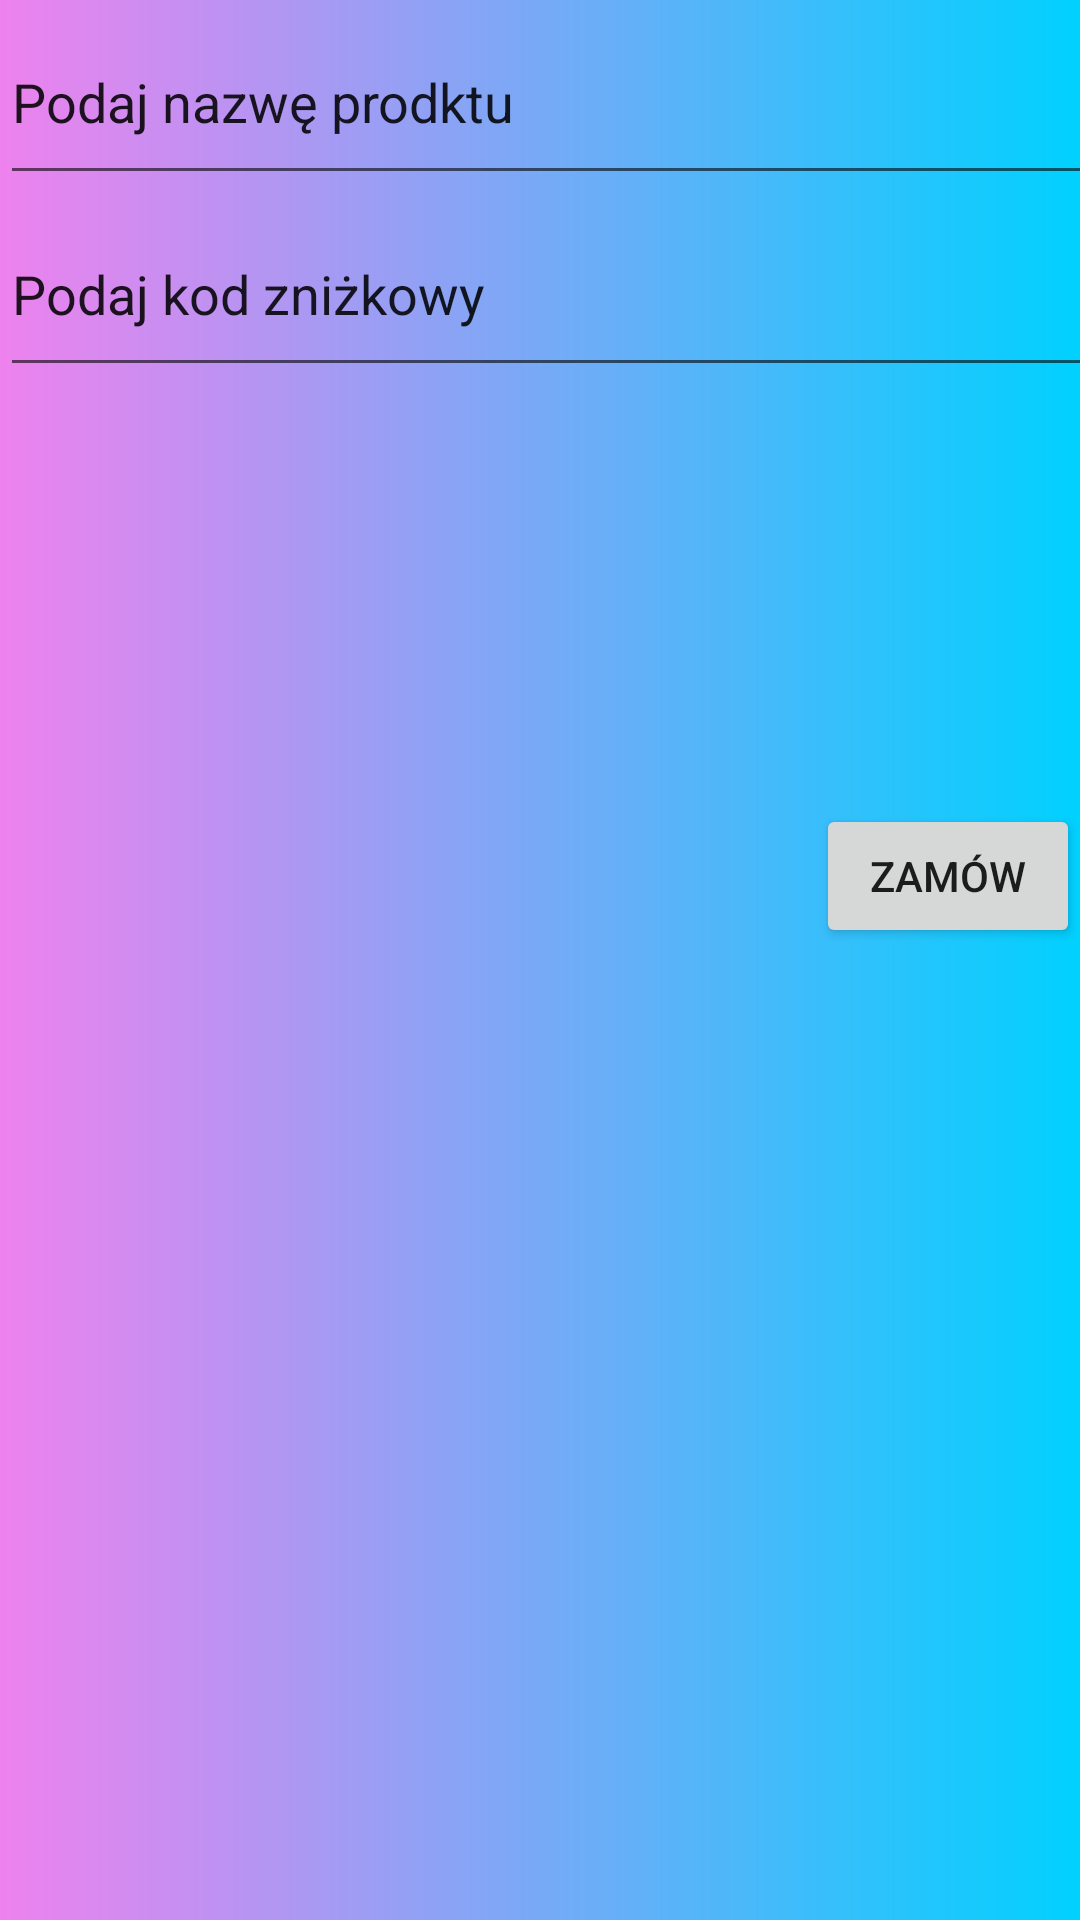

Android layout source for this screen:
<!-- AndroidManifest.xml: application theme Theme.IOProject -->
<!-- res/layout/fragment_order_make.xml -->
<?xml version="1.0" encoding="utf-8"?>
<androidx.constraintlayout.widget.ConstraintLayout xmlns:android="http://schemas.android.com/apk/res/android"
    xmlns:app="http://schemas.android.com/apk/res-auto"
    xmlns:tools="http://schemas.android.com/tools"
    android:id="@+id/frameLayout14"
    android:layout_width="match_parent"
    android:layout_height="match_parent"
    android:background="@drawable/gradient"
    tools:context=".fragmentsForFutureUse.OrderMake">

    <EditText
        android:id="@+id/editTextTextPersonName13"
        android:layout_width="409dp"
        android:layout_height="65dp"
        android:ems="10"
        android:inputType="textPersonName"
        android:text="Podaj nazwę prodktu"
        app:layout_constraintStart_toStartOf="parent"
        app:layout_constraintTop_toTopOf="parent" />

    <EditText
        android:id="@+id/editTextTextPersonName19"
        android:layout_width="409dp"
        android:layout_height="65dp"
        android:layout_marginTop="64dp"
        android:ems="10"
        android:inputType="textPersonName"
        android:text="Podaj kod zniżkowy"
        app:layout_constraintStart_toStartOf="parent"
        app:layout_constraintTop_toTopOf="parent" />

    <Button
        android:id="@+id/button11"
        android:layout_width="wrap_content"
        android:layout_height="wrap_content"
        android:layout_marginStart="272dp"
        android:layout_marginBottom="324dp"
        android:text="Zamów"
        app:layout_constraintBottom_toBottomOf="parent"
        app:layout_constraintStart_toStartOf="parent" />

</androidx.constraintlayout.widget.ConstraintLayout>
<!-- resources referenced by this layout -->
<resources>
  <!-- drawable gradient (drawable) -->
  <?xml version="1.0" encoding="utf-8"?>
  <shape
      xmlns:android="http://schemas.android.com/apk/res/android"
      android:shape="rectangle">
  
      <gradient
          android:type="linear"
          android:startColor="#EE82EE"
          android:endColor="#00D1FF"
          android:angle="0"
          />
  
  </shape>
  <style name="Theme.IOProject" parent="Theme.MaterialComponents.DayNight.NoActionBar">
          
          <item name="colorPrimary">@color/purple_500</item>
          <item name="colorPrimaryVariant">@color/purple_700</item>
          <item name="colorOnPrimary">@color/white</item>
          
          <item name="colorSecondary">@color/teal_200</item>
          <item name="colorSecondaryVariant">@color/teal_700</item>
          <item name="colorOnSecondary">@color/black</item>
          
          <item name="android:statusBarColor">?attr/colorPrimaryVariant</item>
          
      </style>
  <color name="purple_500">#119ABE</color>
  <color name="purple_700">#FF3700B3</color>
  <color name="white">#FFFFFFFF</color>
  <color name="teal_200">#FF03DAC5</color>
  <color name="teal_700">#FF018786</color>
  <color name="black">#FF000000</color>
</resources>
